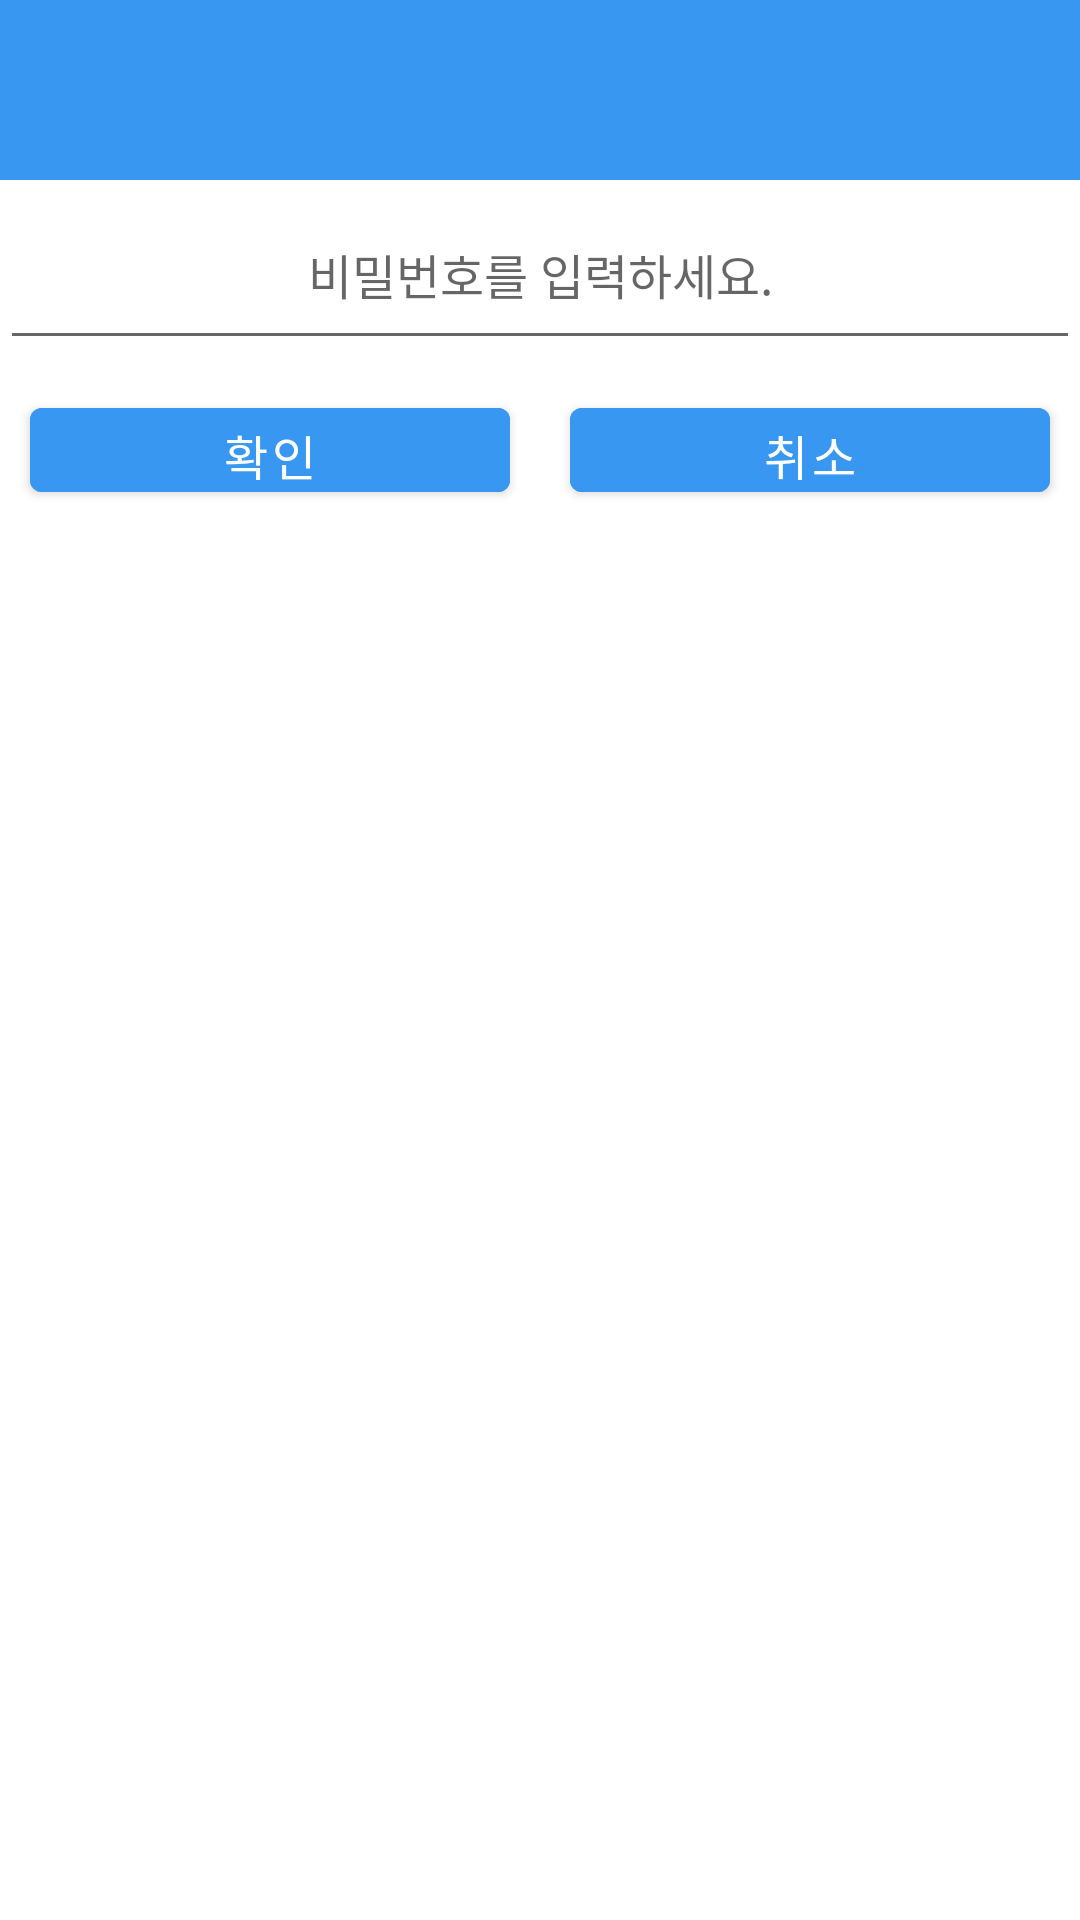

Layout XML and referenced resources for this Android screen:
<!-- AndroidManifest.xml: application theme Theme.Vent -->
<!-- res/layout/enter_pw_dialog.xml -->
<?xml version="1.0" encoding="utf-8"?>

<LinearLayout xmlns:android="http://schemas.android.com/apk/res/android"
    android:layout_width="match_parent"
    android:layout_height="wrap_content"
    android:orientation="vertical">

    <TextView
        android:id="@+id/title"
        android:layout_width="match_parent"
        android:layout_height="60dp"
        android:background="#3897f0"
        android:gravity="center"
        android:textColor="@color/white"
        android:textSize="16dp" />


    <EditText
        android:id="@+id/message"
        android:layout_width="match_parent"
        android:layout_height="60dp"
        android:gravity="center"
        android:hint="비밀번호를 입력하세요."
        android:textColor="#000000"
        android:textSize="16dp" />


    <LinearLayout
        android:layout_width="match_parent"
        android:layout_height="60dp"
        android:orientation="horizontal">

        <com.google.android.material.button.MaterialButton
            android:id="@+id/okButton"
            android:layout_width="match_parent"
            android:layout_height="wrap_content"
            android:layout_margin="10dp"
            android:layout_weight="1"
            android:backgroundTint="#3897f0"
            android:gravity="center"
            android:text="확인"
            android:textAllCaps="false"
            android:textColor="@color/white"
            android:textSize="16dp" />

        <com.google.android.material.button.MaterialButton
            android:id="@+id/cancelButton"
            android:layout_width="match_parent"
            android:layout_height="wrap_content"
            android:layout_margin="10dp"
            android:layout_weight="1"
            android:backgroundTint="#3897f0"
            android:gravity="center"
            android:text="취소"
            android:textAllCaps="false"
            android:textColor="@color/white"
            android:textSize="16dp" />
    </LinearLayout>

</LinearLayout>
<!-- resources referenced by this layout -->
<resources>
  <style name="Theme.Vent" parent="Theme.MaterialComponents.DayNight.DarkActionBar">
          
          <item name="colorPrimary">@color/purple_500</item>
          <item name="colorPrimaryVariant">@color/purple_700</item>
          <item name="colorOnPrimary">@color/white</item>
          
          <item name="colorSecondary">@color/teal_200</item>
          <item name="colorSecondaryVariant">@color/teal_700</item>
          <item name="colorOnSecondary">@color/black</item>
          
          <item name="android:statusBarColor" tools:targetApi="l">?attr/colorPrimaryVariant</item>
          
      </style>
  <!-- not gathered from this repository: default colours our renderer supplied (Android Studio template values) -->
  <color name="purple_500">#FF6200EE</color>
  <color name="purple_700">#FF3700B3</color>
  <color name="teal_200">#FF03DAC5</color>
  <color name="teal_700">#FF018786</color>
  <color name="black">#FF000000</color>
  <color name="white">#FFFFFFFF</color>
</resources>
